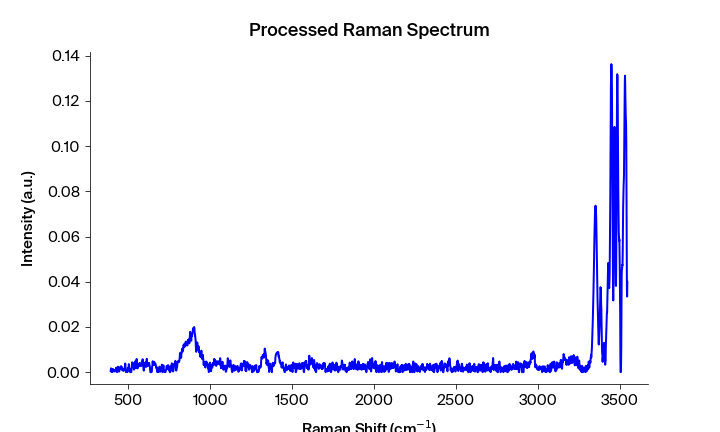

Source data for this figure (header and first rows):
Pixels #, Intensity (a.u.), Wavelength (nm), Raman shift (cm-1), Raman shift (cm-1) adjusted, Filtered Intensity (a.u.), Baselined Filtered Intensity (a.u.)
0.0, 0.0003345, 543.4, 393.5, 393.2, 0.0003345, 0.0002953
1.0, 0.00171, 543.4, 395.4, 395.1, 0.001166, 0.001127
2.0, 0.001166, 543.5, 397.2, 396.9, 0.001166, 0.001127
3.0, 0.001393, 543.5, 399.1, 398.8, 0.001166, 0.001127
4.0, 0.0001444, 543.6, 400.9, 400.6, 0.0003636, 0.0003244
5.0, 0.0003636, 543.6, 402.8, 402.5, 0.0003636, 0.0003244
6.0, 0.0001235, 543.7, 404.7, 404.4, 0.0003636, 0.0003244
7.0, 0.0008463, 543.8, 406.5, 406.2, 0.0008463, 0.0008072
8.0, 0.00138, 543.8, 408.4, 408.1, 0.0009227, 0.0008835
9.0, 0.001176, 543.9, 410.2, 409.9, 0.0009227, 0.0008835
10.0, 0.0009227, 543.9, 412.1, 411.8, 0.0009429, 0.0009037
11.0, 0.0003591, 544, 413.9, 413.6, 0.0009227, 0.0008835
12.0, 0.0009429, 544, 415.8, 415.5, 0.00049, 0.0004509
13.0, 0.0003747, 544.1, 417.7, 417.4, 0.0004224, 0.0003832
14.0, 0.00049, 544.1, 419.5, 419.2, 0.00049, 0.0004509
15.0, 0.0004224, 544.2, 421.4, 421.1, 0.00049, 0.0004509
16.0, 0.0006705, 544.3, 423.2, 422.9, 0.0006705, 0.0006313
17.0, 0.001349, 544.3, 425.1, 424.8, 0.001299, 0.00126
18.0, 0.001989, 544.4, 426.9, 426.6, 0.001299, 0.00126
19.0, 0.001299, 544.4, 428.8, 428.5, 0.001299, 0.00126
20.0, 0.0005444, 544.5, 430.6, 430.3, 0.0005444, 0.0005052
21.0, 0.0, 544.5, 432.5, 432.2, 0.0003375, 0.0002984
22.0, 0.0001328, 544.6, 434.4, 434, 0.0003375, 0.0002984
23.0, 0.0003375, 544.6, 436.2, 435.9, 0.0003375, 0.0002984
24.0, 0.002446, 544.7, 438.1, 437.7, 0.00211, 0.002071
25.0, 0.00215, 544.7, 439.9, 439.6, 0.00211, 0.002071
26.0, 0.00211, 544.8, 441.8, 441.4, 0.00211, 0.002071
27.0, 0.0008326, 544.9, 443.6, 443.3, 0.001425, 0.001386
28.0, 0.0002552, 544.9, 445.5, 445.1, 0.001425, 0.001386
29.0, 0.001425, 545, 447.3, 447, 0.001425, 0.001386
30.0, 0.001613, 545, 449.2, 448.8, 0.00151, 0.001471
31.0, 0.00151, 545.1, 451, 450.7, 0.001613, 0.001574
32.0, 0.002315, 545.1, 452.9, 452.5, 0.001821, 0.001782
33.0, 0.001821, 545.2, 454.7, 454.4, 0.001821, 0.001782
34.0, 0.002639, 545.2, 456.6, 456.2, 0.002315, 0.002275
35.0, 0.001163, 545.3, 458.4, 458.1, 0.002226, 0.002187
36.0, 0.002367, 545.4, 460.3, 459.9, 0.002226, 0.002187
37.0, 0.002226, 545.4, 462.1, 461.7, 0.001237, 0.001198
38.0, 0.001237, 545.5, 464, 463.6, 0.001237, 0.001198
39.0, 0.0009501, 545.5, 465.8, 465.4, 0.001237, 0.001198
40.0, 0.0008149, 545.6, 467.7, 467.3, 0.0009501, 0.0009109
41.0, 0.001324, 545.6, 469.5, 469.1, 0.0009387, 0.0008996
42.0, 0.0005506, 545.7, 471.3, 471, 0.0009387, 0.0008996
43.0, 0.0009387, 545.7, 473.2, 472.8, 0.001324, 0.001285
44.0, 0.001497, 545.8, 475, 474.7, 0.001382, 0.001342
45.0, 0.001421, 545.8, 476.9, 476.5, 0.001421, 0.001382
46.0, 0.001382, 545.9, 478.7, 478.3, 0.001497, 0.001457
47.0, 0.002479, 546, 480.6, 480.2, 0.002413, 0.002374
48.0, 0.003831, 546, 482.4, 482, 0.002413, 0.002374
49.0, 0.002413, 546.1, 484.3, 483.9, 0.002413, 0.002374
50.0, 0.0001599, 546.1, 486.1, 485.7, 0.0004751, 0.0004359
51.0, 0.0, 546.2, 487.9, 487.6, 0.0004751, 0.0004359
52.0, 0.0004751, 546.2, 489.8, 489.4, 0.0001599, 0.0001207
53.0, 0.0009022, 546.3, 491.6, 491.2, 0.0001422, 0.000103
54.0, 0.0001422, 546.3, 493.5, 493.1, 0.0004751, 0.0004359
55.0, 0.0, 546.4, 495.3, 494.9, 0.0005867, 0.0005475
56.0, 0.0005867, 546.5, 497.2, 496.7, 0.0005867, 0.0005475
57.0, 0.001843, 546.5, 499, 498.6, 0.001537, 0.001498
58.0, 0.001537, 546.6, 500.8, 500.4, 0.001834, 0.001795
59.0, 0.001834, 546.6, 502.7, 502.3, 0.001843, 0.001804
... 1,988 more rows
